2-way image classification set "dataset" from GitHub (almatov1/potato-python); label vocabulary: potato, purslane.

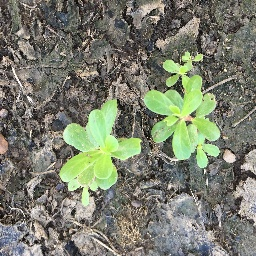
Label: purslane

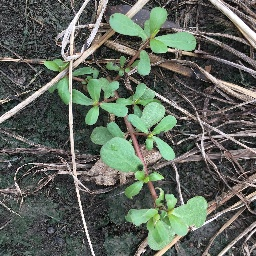
Label: purslane

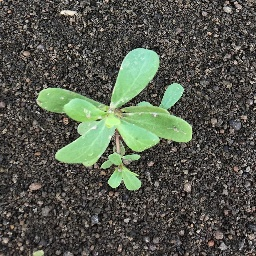
Label: purslane

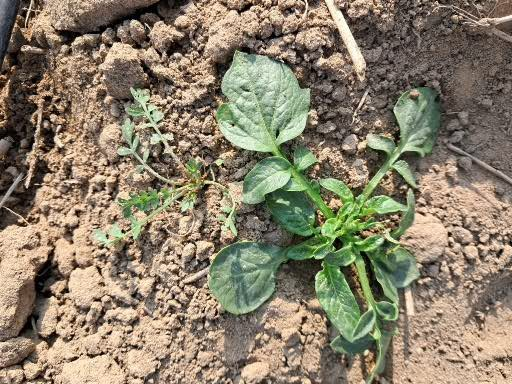
Label: potato

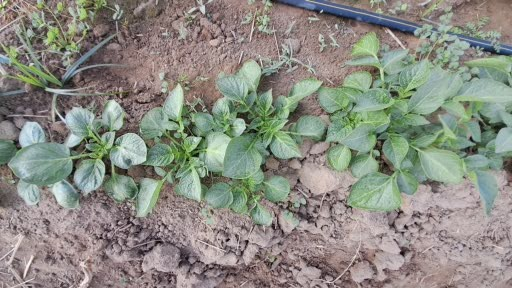
Label: potato

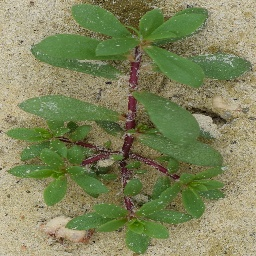
Label: purslane
